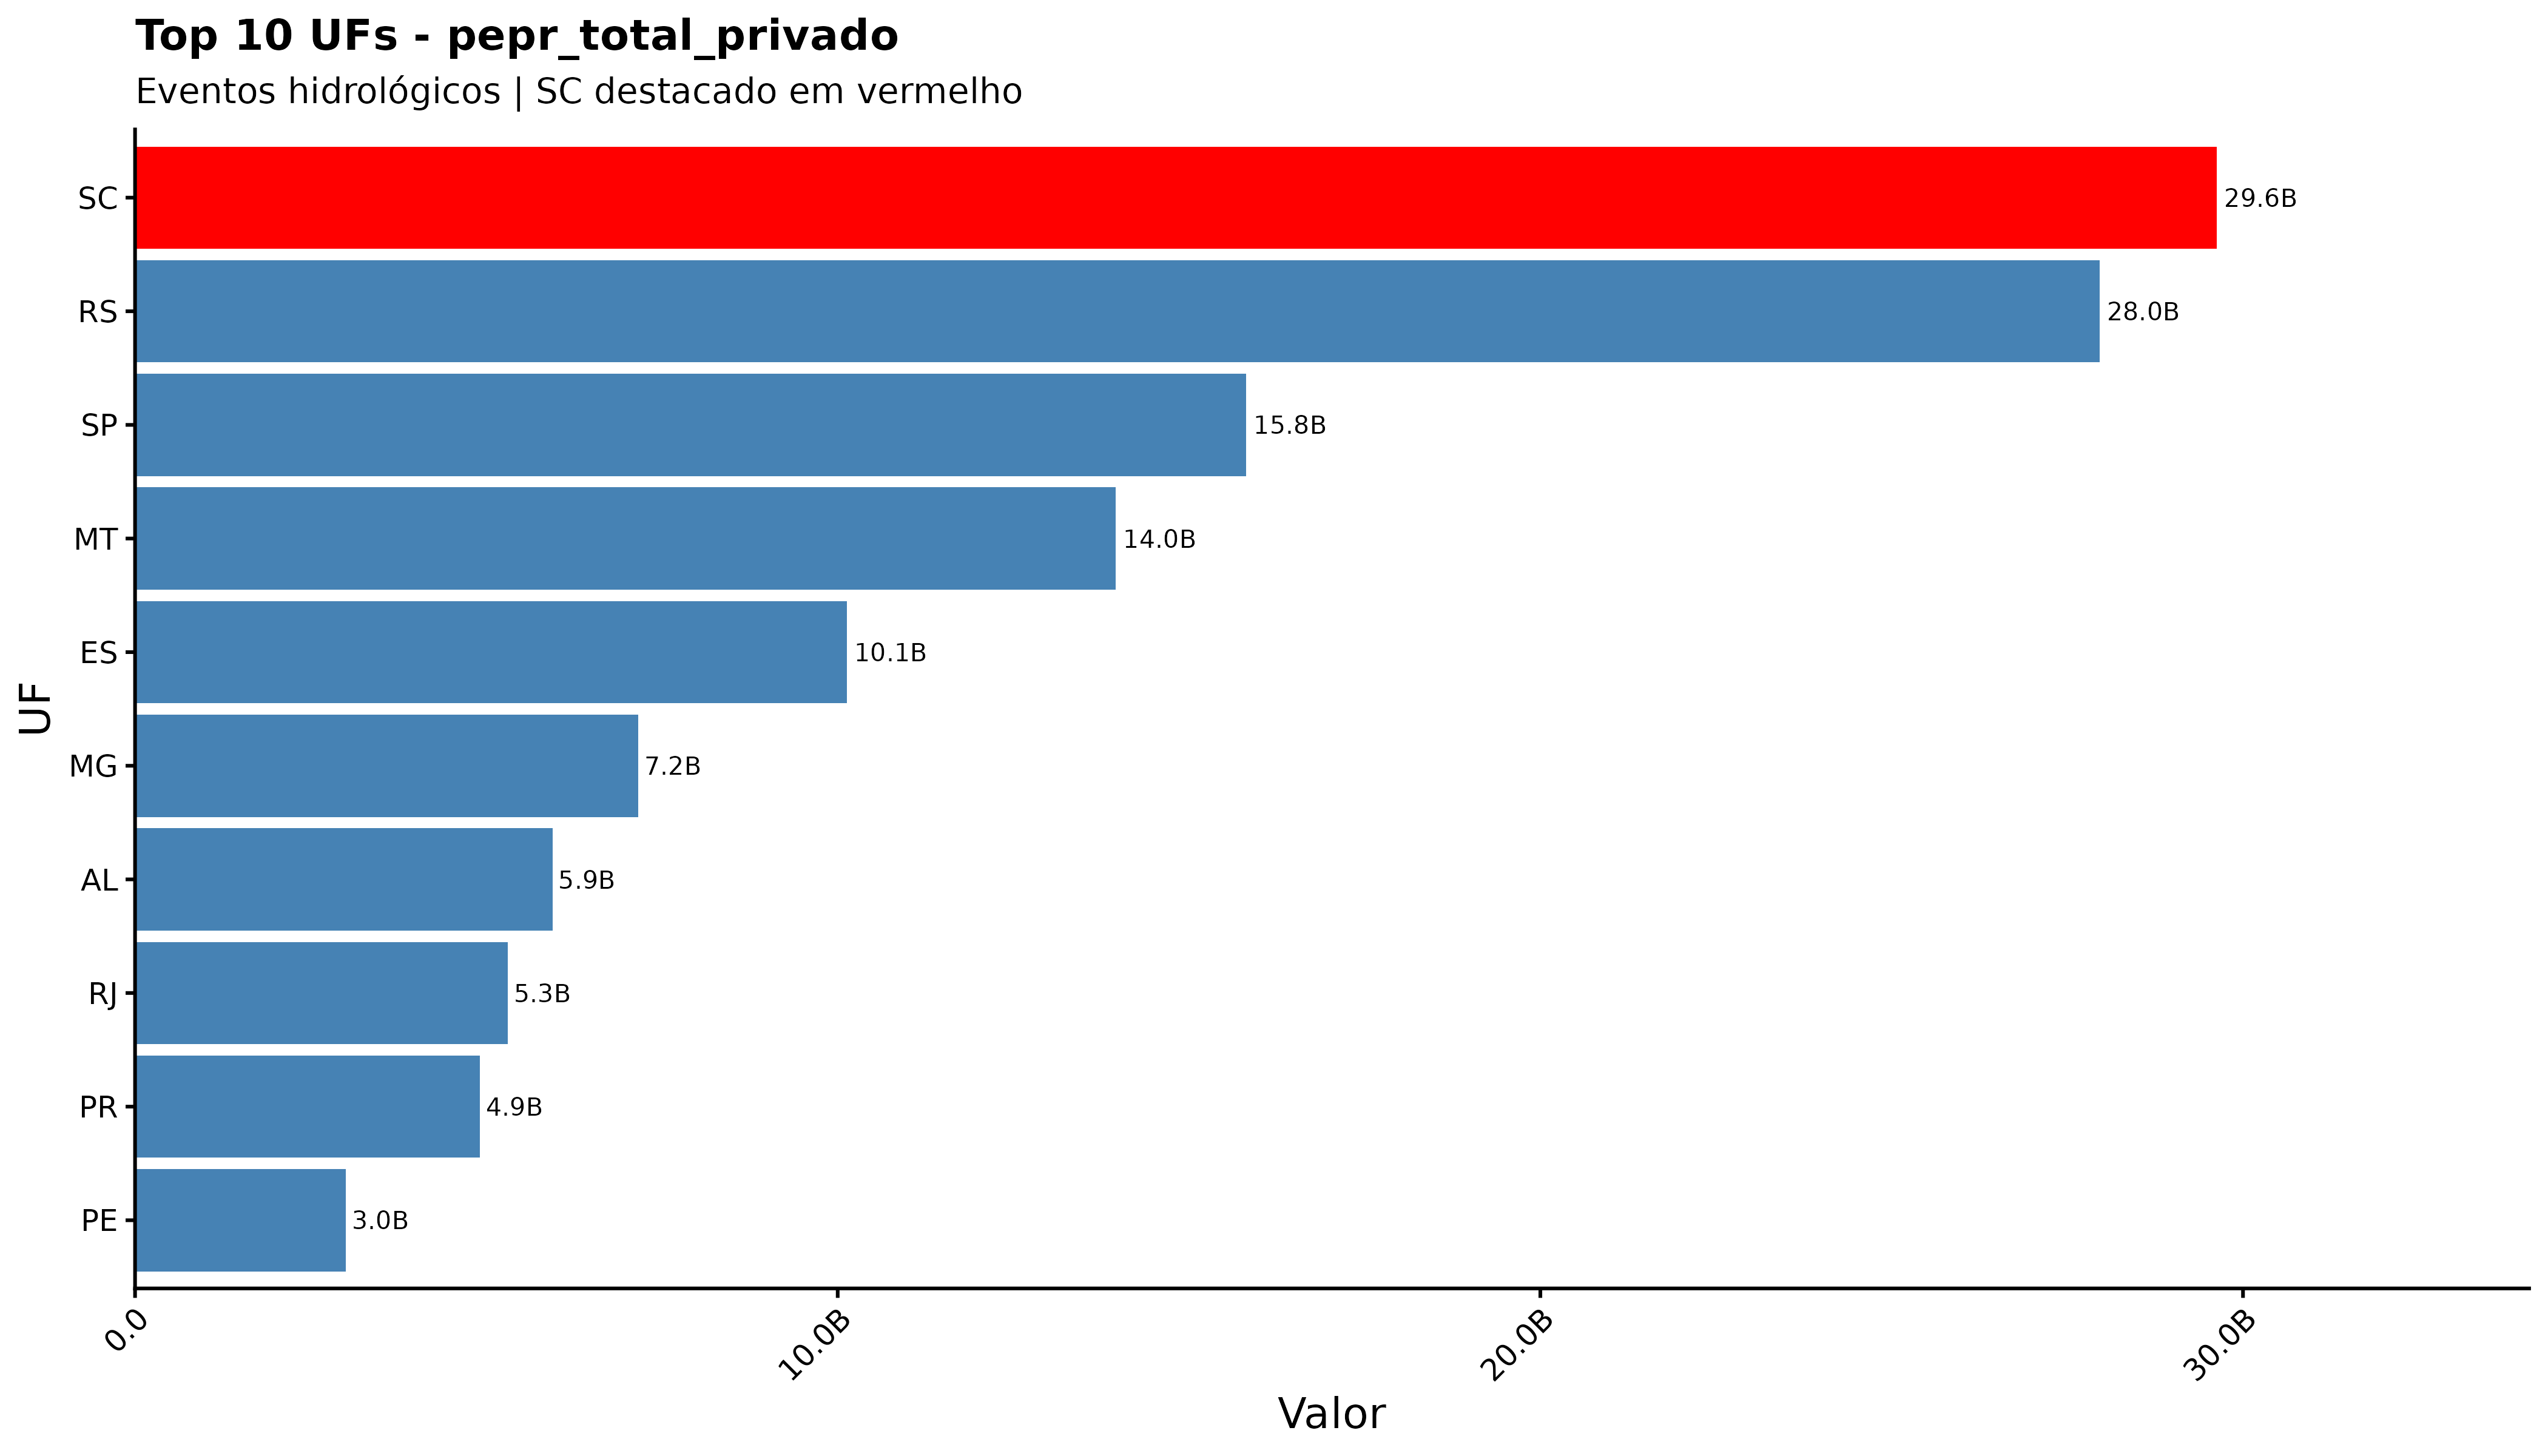

Data behind this chart, as committed beside it:
sigla_uf, pepr_total_privado
SC, 29627751705
RS, 27957064843
SP, 15815088019
MT, 13957923708
ES, 10128369867
MG, 7163580355
AL, 5941363866
RJ, 5305682239
PR, 4908333685
PE, 3000870439
PA, 2618350122
AM, 2592702180
BA, 1836518776
MS, 1747422704
PI, 1510170893
CE, 1412586018
RO, 1143269270
MA, 1024702318
TO, 821208062
RN, 514973737
GO, 415461121
PB, 263326722
AC, 252020760
RR, 108608480
SE, 65269070
AP, 55025213
DF, 0
pa, 0
